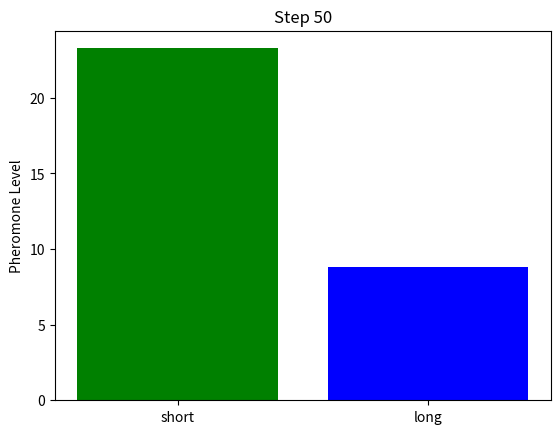

Write the Python code that produced this figure.
import numpy as np
import matplotlib.pyplot as plt

evaporation_rate = 0.01

# Two possible paths between A and B
paths = {
    "short": {"distance": 1, "pheromone": 1},
    "long": {"distance": 2, "pheromone": 1}
}

def choose_path(paths):
    # Probability ∝ pheromone / distance
    total = sum(p["pheromone"] / p["distance"] for p in paths.values())
    print(f"Total: {total}")
    probs = {name: (p["pheromone"] / p["distance"]) / total for name, p in paths.items()}
    print(f"Probabilities: {probs}")
    return np.random.choice(list(probs.keys()), p=list(probs.values()))

# Simulate ants
history = {"short": 0, "long": 0}
for step in range(50):
    chosen = choose_path(paths)
    history[chosen] += 1
    # reinforce the chosen path
    # paths[chosen]["pheromone"] += 1
    paths[chosen]["pheromone"] += 1 / paths[chosen]["distance"]

    for path in paths.values():
        path["pheromone"] *= (1 - evaporation_rate)

    # Plot the pheromone levels
    plt.clf()
    plt.bar(paths.keys(), [p["pheromone"] for p in paths.values()], color=['green', 'blue'])
    plt.title(f"Step {step+1}")
    plt.ylabel("Pheromone Level")
    plt.pause(0.2)

plt.show()
